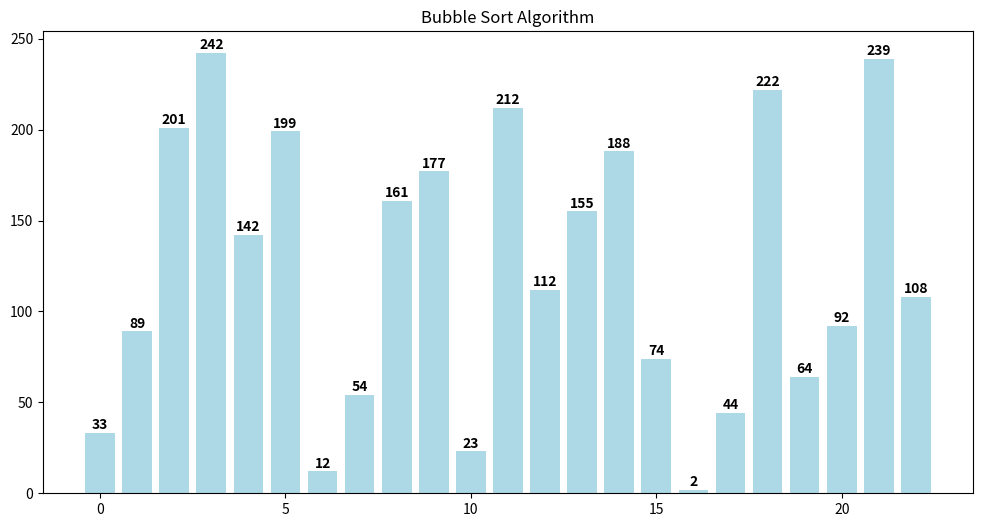

This figure's Python source:
import matplotlib.animation as animation
import matplotlib.pyplot as plt


def visualizador_simples(array):
    estados = []

    def bubble_sort(array):
        n = len(array)
        trocou = True

        while trocou:
            trocou = False
            i = 0
            while i < n - 1:
                if array[i] > array[i + 1]:
                    temp = array[i + 1]
                    array[i + 1] = array[i]
                    array[i] = temp
                    trocou = True
                    estados.append(array.copy())
                i = i + 1

    arr_copia = array.copy()
    bubble_sort(arr_copia)

    # Configuração do gráfico
    fig, ax = plt.subplots(figsize=(12, 6))
    bars = ax.bar(range(len(array)), array, color="lightblue")
    ax.set_title("Bubble Sort Algorithm")

    def animar(frame):
        if frame < len(estados):
            arr_estado = estados[frame]

            # Apenas atualiza as alturas das barras
            for k, bar in enumerate(bars):
                bar.set_height(arr_estado[k])

            for txt in ax.texts:
                txt.remove()
            for k, valor in enumerate(arr_estado):
                ax.text(
                    k,
                    valor + 0.5,
                    str(valor),
                    ha="center",
                    va="bottom",
                    fontweight="bold",
                )
        return bars

    # Cria animação
    anim = animation.FuncAnimation(
        fig, animar, frames=len(estados), interval=1500, repeat=False, blit=True
    )
    plt.show()


# TESTE
if __name__ == "__main__":
    array_teste = [
        33,
        201,
        89,
        242,
        142,
        199,
        12,
        54,
        161,
        177,
        23,
        212,
        112,
        155,
        188,
        74,
        2,
        44,
        222,
        64,
        92,
        239,
        108,
    ]
    visualizador_simples(array_teste)
